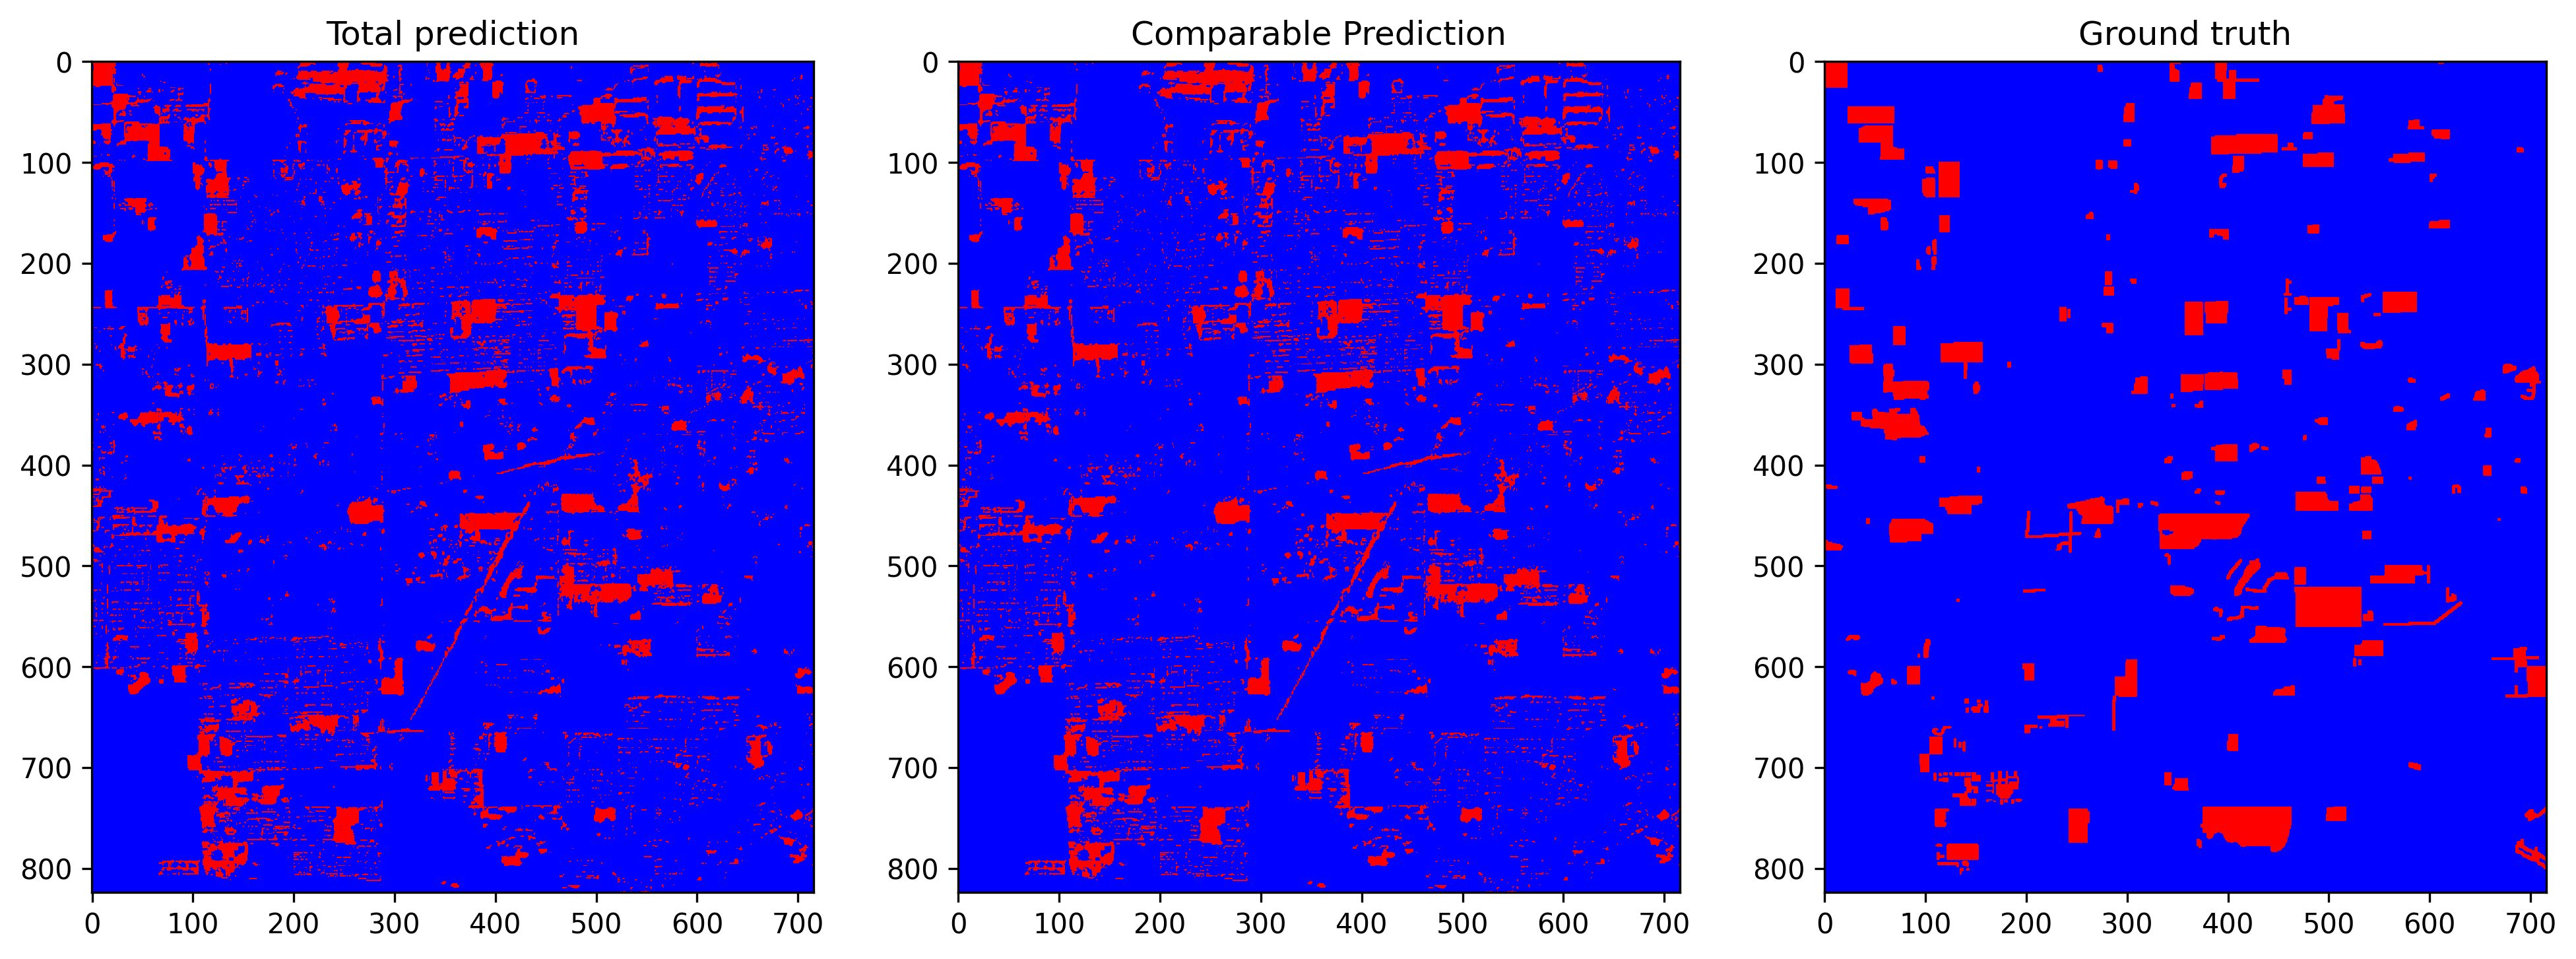

Data behind this chart, as committed beside it:
total_examples, threshold, overall_accuracy, false_positives_num, false_negatives_num, true_negatives_num, true_positives_num, prediction_time, overall_accuracy_correction, false_positives_num_correction, false_negatives_num_correction, true_negatives_num_correction, true_positives_num_correction, correction_time, pseudo_qty, extraction_time, ft_epochs, ft_time, ft_loss, ft_val_loss, ft_val_acc, pseudo_acc, pseudo_acc_corrected
589984, 0.4862, 0.9064, 35471, 19742, 509243, 25528, 9.809, 0.9333, 18793, 20535, 525921, 24735, 5.642, 10.0%, 0.08508, 38, 14.88, 0.0007889, 0.0005298, 0.9992, 0.9383, 0.9644
